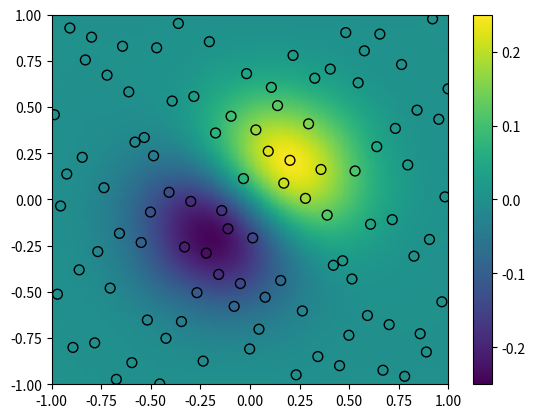

Source code (Python):
import numpy as np
import matplotlib.pyplot as plt
from scipy.interpolate import RBFInterpolator
from scipy.stats.qmc import Halton

rng = np.random.default_rng()
xobs = 2*Halton(2, seed=rng).random(100) - 1
yobs = np.sum(xobs, axis=1)*np.exp(-6*np.sum(xobs**2, axis=1))

xgrid = np.mgrid[-1:1:50j, -1:1:50j]
xflat = xgrid.reshape(2, -1).T
yflat = RBFInterpolator(xobs, yobs)(xflat)
ygrid = yflat.reshape(50, 50)

fig, ax = plt.subplots()
ax.pcolormesh(*xgrid, ygrid, vmin=-0.25, vmax=0.25, shading='gouraud')
p = ax.scatter(*xobs.T, c=yobs, s=50, ec='k', vmin=-0.25, vmax=0.25)
fig.colorbar(p)
plt.show()